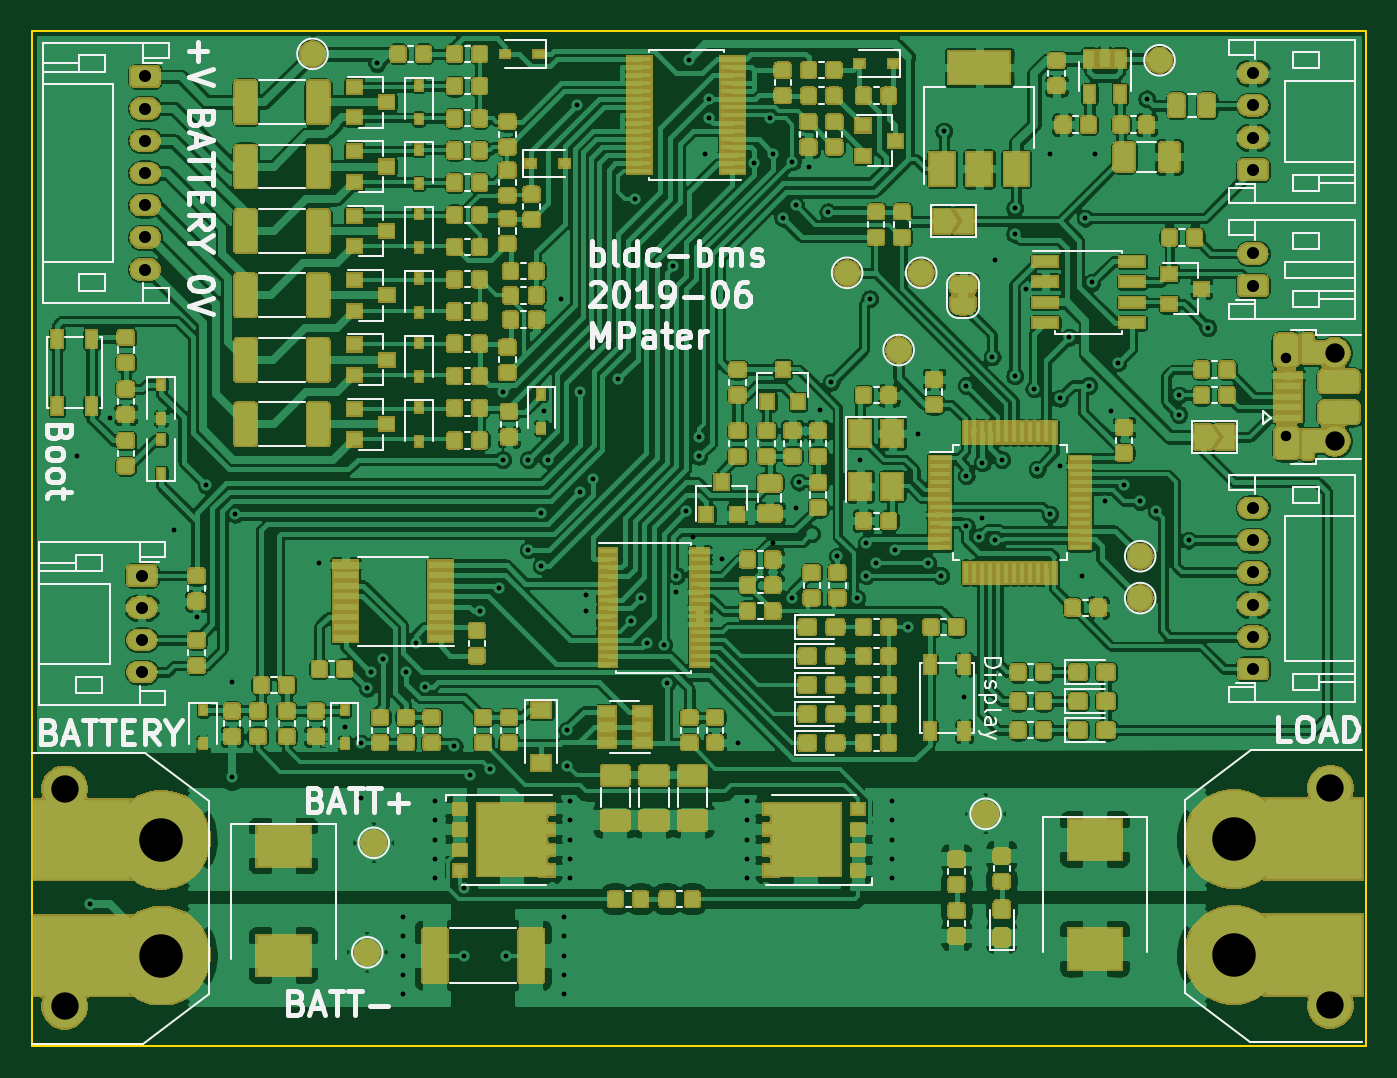
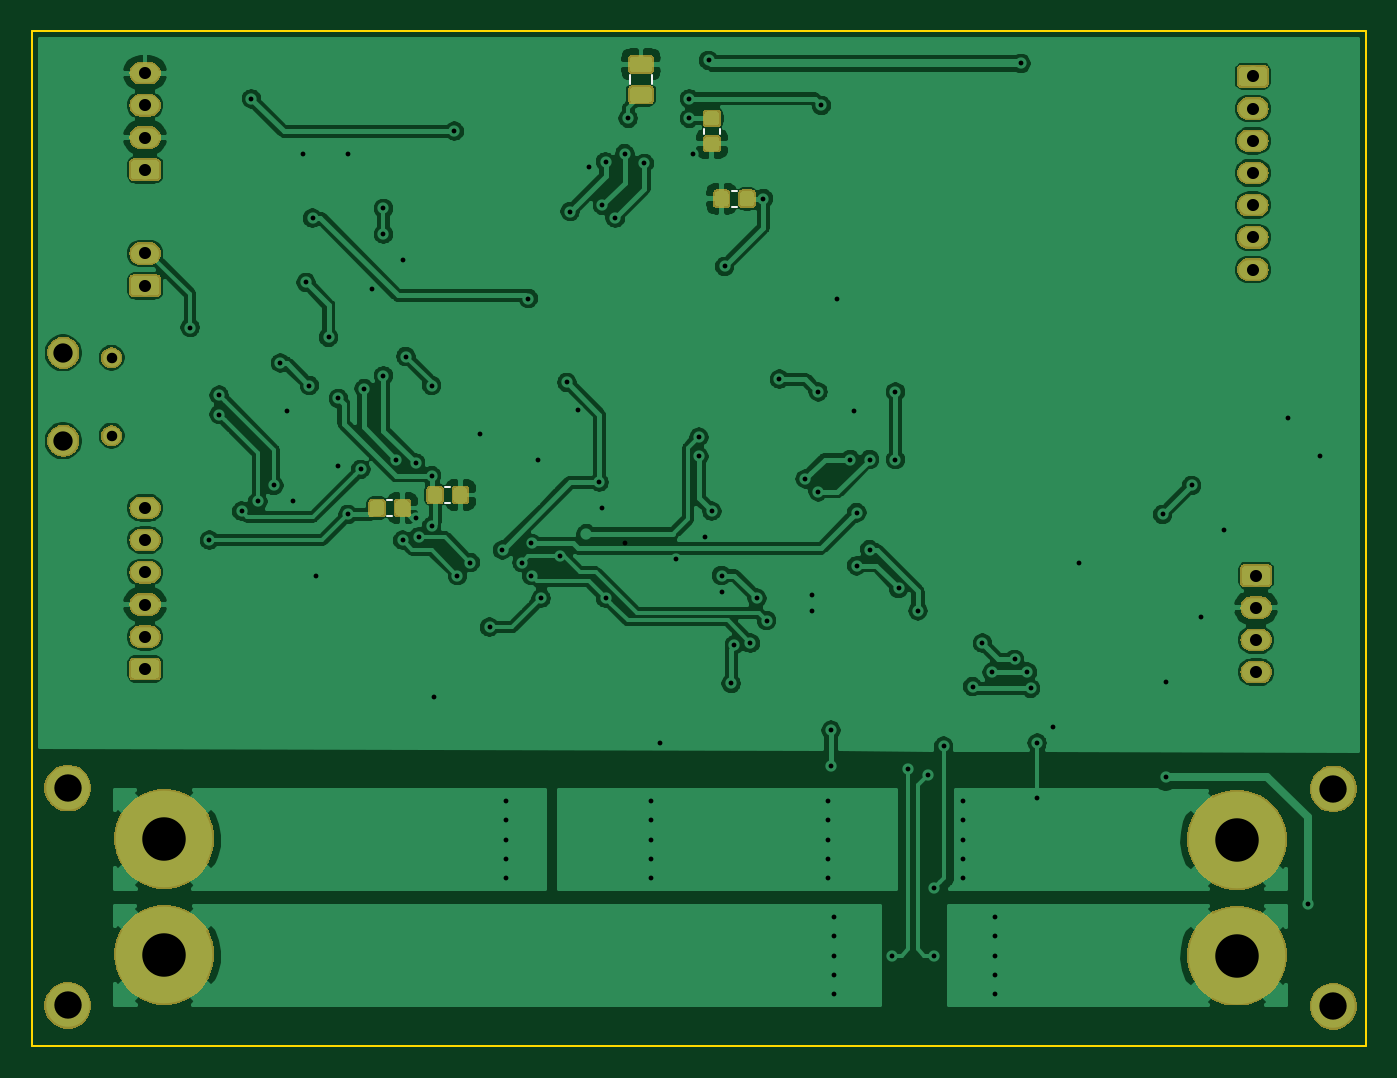
Circuit board: 10 layer files. Board 82.8 x 63.0 mm.
- bottom_copper: bldc-BMS-B_Cu.gbr (226202 bytes)
- bottom_mask: bldc-BMS-B_Mask.gbr (44954 bytes)
- paste: bldc-BMS-B_Paste.gbr (18589 bytes)
- bottom_silk: bldc-BMS-B_SilkS.gbr (1057 bytes)
- outline: bldc-BMS-Edge_Cuts.gbr (727 bytes)
- top_copper: bldc-BMS-F_Cu.gbr (1081706 bytes)
- top_mask: bldc-BMS-F_Mask.gbr (288182 bytes)
- paste: bldc-BMS-F_Paste.gbr (411141 bytes)
- top_silk: bldc-BMS-F_SilkS.gbr (44433 bytes)
- drill: bldc-BMS.drl (3426 bytes)

=== bottom_copper: bldc-BMS-B_Cu.gbr (226202 bytes, source omitted) ===
=== bottom_mask: bldc-BMS-B_Mask.gbr (44954 bytes, source omitted) ===
=== paste: bldc-BMS-B_Paste.gbr (18589 bytes, source omitted) ===
=== bottom_silk: bldc-BMS-B_SilkS.gbr ===
G04 #@! TF.GenerationSoftware,KiCad,Pcbnew,5.1.2-f72e74a~84~ubuntu16.04.1*
G04 #@! TF.CreationDate,2019-06-08T12:34:56+01:00*
G04 #@! TF.ProjectId,bldc-BMS,626c6463-2d42-44d5-932e-6b696361645f,rev?*
G04 #@! TF.SameCoordinates,Original*
G04 #@! TF.FileFunction,Legend,Bot*
G04 #@! TF.FilePolarity,Positive*
%FSLAX46Y46*%
G04 Gerber Fmt 4.6, Leading zero omitted, Abs format (unit mm)*
G04 Created by KiCad (PCBNEW 5.1.2-f72e74a~84~ubuntu16.04.1) date 2019-06-08 12:34:56*
%MOMM*%
%LPD*%
G04 APERTURE LIST*
%ADD10C,0.120000*%
G04 APERTURE END LIST*
D10*
X144110000Y-46037221D02*
X144110000Y-46362779D01*
X143090000Y-46037221D02*
X143090000Y-46362779D01*
X147290000Y-43258578D02*
X147290000Y-42741422D01*
X148710000Y-43258578D02*
X148710000Y-42741422D01*
X163762779Y-70110000D02*
X163437221Y-70110000D01*
X163762779Y-69090000D02*
X163437221Y-69090000D01*
X160162779Y-69310000D02*
X159837221Y-69310000D01*
X160162779Y-68290000D02*
X159837221Y-68290000D01*
X142362779Y-50910000D02*
X142037221Y-50910000D01*
X142362779Y-49890000D02*
X142037221Y-49890000D01*
M02*

=== outline: bldc-BMS-Edge_Cuts.gbr ===
G04 #@! TF.GenerationSoftware,KiCad,Pcbnew,5.1.2-f72e74a~84~ubuntu16.04.1*
G04 #@! TF.CreationDate,2019-06-08T12:34:57+01:00*
G04 #@! TF.ProjectId,bldc-BMS,626c6463-2d42-44d5-932e-6b696361645f,rev?*
G04 #@! TF.SameCoordinates,Original*
G04 #@! TF.FileFunction,Profile,NP*
%FSLAX46Y46*%
G04 Gerber Fmt 4.6, Leading zero omitted, Abs format (unit mm)*
G04 Created by KiCad (PCBNEW 5.1.2-f72e74a~84~ubuntu16.04.1) date 2019-06-08 12:34:57*
%MOMM*%
%LPD*%
G04 APERTURE LIST*
%ADD10C,0.150000*%
G04 APERTURE END LIST*
D10*
X103000000Y-40000000D02*
X103000000Y-103000000D01*
X185800000Y-40000000D02*
X103000000Y-40000000D01*
X185800000Y-103000000D02*
X185800000Y-40000000D01*
X103000000Y-103000000D02*
X185800000Y-103000000D01*
M02*

=== top_copper: bldc-BMS-F_Cu.gbr (1081706 bytes, source omitted) ===
=== top_mask: bldc-BMS-F_Mask.gbr (288182 bytes, source omitted) ===
=== paste: bldc-BMS-F_Paste.gbr (411141 bytes, source omitted) ===
=== top_silk: bldc-BMS-F_SilkS.gbr (44433 bytes, source omitted) ===
=== drill: bldc-BMS.drl ===
M48
; DRILL file {KiCad 5.1.2-f72e74a~84~ubuntu16.04.1} date Mon 03 Jun 2019 23:18:08 BST
; FORMAT={-:-/ absolute / inch / decimal}
; #@! TF.CreationDate,2019-06-03T23:18:08+01:00
; #@! TF.GenerationSoftware,Kicad,Pcbnew,5.1.2-f72e74a~84~ubuntu16.04.1
FMAT,2
INCH
T1C0.0118
T2C0.0256
T3C0.0295
T4C0.0472
T5C0.0669
T6C0.1063
%
G90
G05
T1
X4.1654Y-2.6142
X4.1969Y-3.7087
X4.2441Y-2.5197
X4.4016Y-2.7953
X4.4567Y-3.0079
X4.4803Y-2.685
X4.5433Y-3.1654
X4.5433Y-3.3976
X4.5512Y-2.7559
X4.7559Y-2.874
X4.8189Y-3.2756
X4.8583Y-3.315
X4.8583Y-3.4488
X4.874Y-3.1811
X4.8819Y-3.1417
X4.8976Y-1.6535
X4.9134Y-3.1102
X4.9606Y-3.7402
X4.9606Y-3.7874
X4.9606Y-3.8346
X4.9606Y-3.8819
X4.9606Y-3.9291
X4.9685Y-3.1417
X4.9921Y-3.0709
X5.0157Y-3.1772
X5.0394Y-3.4567
X5.0394Y-3.5039
X5.0394Y-3.5512
X5.0394Y-3.5984
X5.0394Y-3.6457
X5.0866Y-3.3228
X5.1102Y-3.6693
X5.1102Y-3.8346
X5.126Y-3.3937
X5.1496Y-2.9921
X5.1732Y-3.378
X5.1969Y-2.937
X5.2047Y-2.4567
X5.2047Y-2.622
X5.2126Y-3.8346
X5.2677Y-2.622
X5.2677Y-2.8425
X5.2992Y-2.752
X5.2992Y-2.8819
X5.3071Y-2.5039
X5.315Y-2.622
X5.3465Y-2.2283
X5.3543Y-3.7402
X5.3543Y-3.7874
X5.3543Y-3.8346
X5.3543Y-3.8819
X5.3543Y-3.9291
X5.3622Y-3.2835
X5.3622Y-3.3701
X5.3701Y-3.4577
X5.3701Y-3.5039
X5.3701Y-3.5512
X5.3701Y-3.5984
X5.3701Y-3.6457
X5.3858Y-1.7559
X5.3937Y-2.4567
X5.3937Y-2.7008
X5.4094Y-2.9528
X5.4094Y-2.9921
X5.4252Y-2.6693
X5.4882Y-2.4252
X5.5197Y-3.0157
X5.5276Y-1.9843
X5.5433Y-2.9606
X5.5591Y-3.0709
X5.5984Y-3.0748
X5.6063Y-3.1693
X5.622Y-2.1496
X5.6299Y-2.9449
X5.6299Y-2.9055
X5.6535Y-2.748
X5.6614Y-1.6457
X5.6693Y-2.811
X5.685Y-2.5669
X5.685Y-2.6142
X5.7008Y-1.874
X5.7087Y-1.7402
X5.7087Y-1.7874
X5.7402Y-2.8661
X5.7795Y-3.315
X5.8031Y-3.4577
X5.8031Y-3.5039
X5.8031Y-3.5512
X5.8031Y-3.5984
X5.8031Y-3.6457
X5.8189Y-1.8976
X5.8583Y-1.7874
X5.8661Y-1.874
X5.8661Y-2.8268
X5.8898Y-2.0315
X5.9134Y-1.8941
X5.9134Y-2.9606
X5.9213Y-2.0
X5.9213Y-2.7402
X5.9291Y-2.6772
X5.9528Y-1.9055
X5.9803Y-2.5
X6.0Y-2.0157
X6.0079Y-2.4331
X6.0236Y-2.8583
X6.0709Y-2.9606
X6.0787Y-2.622
X6.0945Y-2.8268
X6.0945Y-2.9055
X6.1024Y-2.2283
X6.1181Y-2.874
X6.1575Y-3.4567
X6.1575Y-3.5039
X6.1575Y-3.5512
X6.1575Y-3.5984
X6.1575Y-3.6457
X6.1654Y-2.8431
X6.1969Y-3.0315
X6.2205Y-2.5591
X6.2441Y-2.874
X6.2756Y-2.9055
X6.2835Y-1.8189
X6.3337Y-3.2018
X6.3386Y-2.4409
X6.3386Y-2.6614
X6.3386Y-2.7844
X6.3701Y-2.811
X6.378Y-2.6299
X6.378Y-2.7638
X6.4016Y-2.3701
X6.4094Y-2.1339
X6.4094Y-2.8189
X6.4252Y-2.622
X6.4567Y-2.0079
X6.4567Y-2.0709
X6.4567Y-2.4173
X6.4844Y-2.2049
X6.5039Y-2.4488
X6.5118Y-2.6457
X6.5433Y-1.874
X6.5433Y-2.7559
X6.5669Y-2.4724
X6.5676Y-2.6384
X6.5906Y-2.3228
X6.622Y-2.9055
X6.6299Y-2.0315
X6.6378Y-2.4409
X6.6457Y-2.189
X6.6535Y-1.874
X6.6772Y-2.7244
X6.6929Y-2.5039
X6.7087Y-2.3858
X6.7244Y-2.685
X6.7638Y-2.7244
X6.7795Y-1.7402
X6.8031Y-2.748
X6.8583Y-2.4646
X6.8583Y-2.5118
X6.8819Y-2.8189
X6.9291Y-2.2992
T2
X7.1213Y-2.3732
X7.1213Y-2.5638
T3
X7.0394Y-2.1181
X7.0394Y-2.1969
X4.3228Y-2.9055
X4.3228Y-2.9843
X4.3228Y-3.063
X4.3228Y-3.1417
X7.0394Y-2.7402
X7.0394Y-2.8189
X7.0394Y-2.8976
X7.0394Y-2.9764
X7.0394Y-3.0551
X7.0394Y-3.1339
X7.0394Y-1.6772
X7.0394Y-1.7559
X7.0394Y-1.8346
X7.0394Y-1.9134
X4.3307Y-1.685
X4.3307Y-1.7638
X4.3307Y-1.8425
X4.3307Y-1.9213
X4.3307Y-2.0
X4.3307Y-2.0787
X4.3307Y-2.1575
T4
X7.2394Y-2.361
X7.2394Y-2.576
T5
X4.1338Y-3.4272
X4.1338Y-3.9587
X7.2283Y-3.4252
X7.2283Y-3.9567
T6
X4.37Y-3.5512
X4.37Y-3.8346
X6.9921Y-3.5492
X6.9921Y-3.8327
T0
M30

